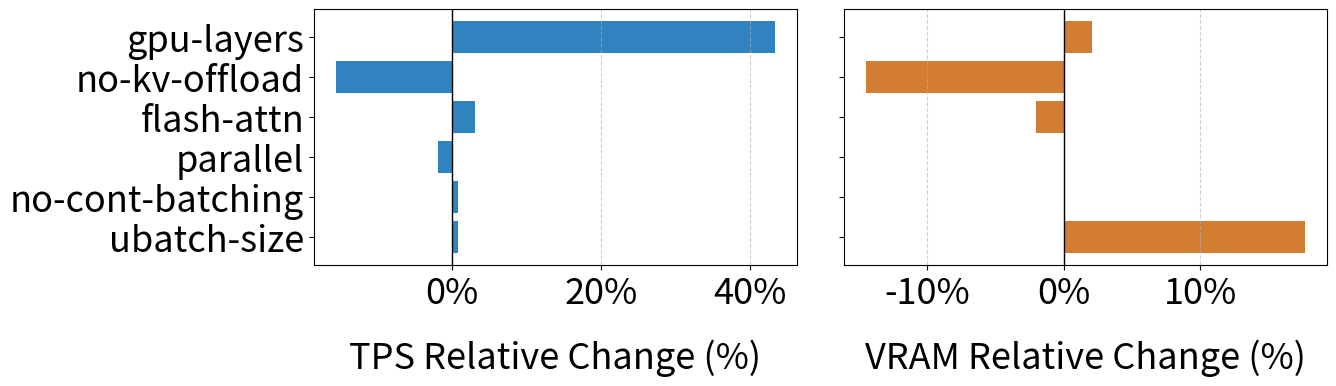

The script that saved this image:
# -*- coding: utf-8 -*-
# NOTE: Execution code is commented out. We use hardcoded results to plot directly.

import numpy as np
import pandas as pd
import matplotlib
matplotlib.use('Agg')  # 必须在 import pyplot 之前设置 防止启动GUI
import matplotlib.pyplot as plt

# -----------------------------
# (A) Hardcoded results (from your printouts)
# -----------------------------
results = [
    {'tps_avg': np.float64(88.14437870898824), 'pps_avg': np.float64(522.3555617388661), 'cpu_avg': np.float64(30.9703125), 'mem_avg': np.float64(687.4296875), 'gpu_avg': np.float64(5024.5), 'config_name': 'default', 'gpu-layers': 32},
    {'tps_avg': np.float64(126.41361214190864), 'pps_avg': np.float64(567.558651548956), 'cpu_avg': np.float64(4.5046875), 'mem_avg': np.float64(586.24609375), 'gpu_avg': np.float64(5127.0), 'config_name': 'gpu-layers', 'gpu-layers': 100},
    # {'tps_avg': np.float64(88.48031115146114), 'pps_avg': np.float64(519.9184829115399), 'cpu_avg': np.float64(31.0484375), 'mem_avg': np.float64(696.68359375), 'gpu_avg': np.float64(5800.5), 'config_name': 'ctx-size', 'gpu-layers': 32, 'ctx-size': 8192},
    {'tps_avg': np.float64(74.44207496229502), 'pps_avg': np.float64(394.0985236728577), 'cpu_avg': np.float64(28.588750000000005), 'mem_avg': np.float64(1300.02109375), 'gpu_avg': np.float64(4293.6), 'config_name': 'no-kv-offload', 'gpu-layers': 32, 'no-kv-offload': True},
    {'tps_avg': np.float64(90.94985879679892), 'pps_avg': np.float64(514.1945860940518), 'cpu_avg': np.float64(28.673437500000002), 'mem_avg': np.float64(550.4921875), 'gpu_avg': np.float64(4921.0), 'config_name': 'flash-attn', 'gpu-layers': 32, 'flash-attn': True},
    {'tps_avg': np.float64(86.5668081551003), 'pps_avg': np.float64(515.2107085986222), 'cpu_avg': np.float64(25.17875), 'mem_avg': np.float64(690.3828125), 'gpu_avg': np.float64(5024.8), 'config_name': 'parallel', 'gpu-layers': 32, 'parallel': 8},
    {'tps_avg': np.float64(88.94260150045325), 'pps_avg': np.float64(516.6719898678776), 'cpu_avg': np.float64(30.771875), 'mem_avg': np.float64(687.91015625), 'gpu_avg': np.float64(5024.5), 'config_name': 'no-cont-batching', 'gpu-layers': 32, 'no-cont-batching': True},
    {'tps_avg': np.float64(88.88475090332543), 'pps_avg': np.float64(519.1062748913856), 'cpu_avg': np.float64(30.3703125), 'mem_avg': np.float64(735.73828125), 'gpu_avg': np.float64(5913.0), 'config_name': 'ubatch-size', 'gpu-layers': 32, 'ubatch-size': 4096},
]

df = pd.DataFrame(results)

required = {"config_name", "tps_avg", "gpu_avg"}
missing = required - set(df.columns)
if missing:
    raise ValueError(f"Missing required fields: {missing}")

base = df.loc[df["config_name"] == "default"].iloc[0]
tps_base = float(base["tps_avg"])
gpu_base = float(base["gpu_avg"])

df["tps_delta_pct"] = (df["tps_avg"].astype(float) - tps_base) / tps_base
df["gpu_delta_pct"] = (df["gpu_avg"].astype(float) - gpu_base) / gpu_base

# Remove default for plotting; sort so that LARGER changes are on TOP (上面大下面小)
plot_tps = (
    df.loc[df["config_name"] != "default", ["config_name", "tps_delta_pct"]]
      .set_index("config_name")
      .sort_values("tps_delta_pct", key=lambda s: s.abs(), ascending=True)
)
plot_gpu = (
    df.loc[df["config_name"] != "default", ["config_name", "gpu_delta_pct"]]
      .set_index("config_name")
      .sort_values("gpu_delta_pct", key=lambda s: s.abs(), ascending=True)
)

# -----------------------------
# (D) Plot tornado charts (two separate PDFs)
# -----------------------------
# 创建1行2列的子图布局
fig, (ax1, ax2) = plt.subplots(1, 2, figsize=(14, 4.5), sharey=True, constrained_layout=True)


# 绘制TPS图 (左侧)
ax1.barh(plot_tps.index, plot_tps["tps_delta_pct"], color="#3083be")
# ax1.set_title("(a) TPS Relative Change (vs. default)", fontsize=22)
ax1.xaxis.set_major_formatter(plt.FuncFormatter(lambda x, _: f"{x*100:.0f}%"))
ax1.axvline(0, linewidth=1, color='k')
ax1.grid(axis="x", linestyle="--", alpha=0.6)
ax1.tick_params(axis="both", labelsize=26)

# 绘制VRAM图 (右侧)
ax2.barh(plot_gpu.index, plot_gpu["gpu_delta_pct"], color="#d27d32")
# ax2.set_title("(b) VRAM Relative Change (vs. default)", fontsize=22)
ax2.xaxis.set_major_formatter(plt.FuncFormatter(lambda x, _: f"{x*100:.0f}%"))
ax2.axvline(0, linewidth=1, color='k')
ax2.grid(axis="x", linestyle="--", alpha=0.6)
ax2.tick_params(axis="both", labelsize=26)

# 仅在左侧子图显示y轴标签（避免重复）
ax1.set_ylabel('')
ax2.set_ylabel('')  # 清空右侧y轴标签

# 设置x轴标签（仅在底部显示）
# 增加底部距离避免标签和x轴刻度重叠
ax1.set_xlabel('TPS Relative Change (%)', fontsize=26, labelpad=20)
ax2.set_xlabel('VRAM Relative Change (%)', fontsize=26, labelpad=20)

# 优化布局
plt.tight_layout(pad=3.0)  # 增加间距避免标签重叠
plt.savefig("tornado_combined.pdf", format="pdf", dpi=300, bbox_inches="tight")
plt.figure(figsize=(8, 2))
plt.close(fig)

# -----------------------------
# (E) Print a sorted summary table
# -----------------------------
def pct(x): return f"{x*100:.2f}%"
summary = (
    df[["config_name", "tps_avg", "gpu_avg", "tps_delta_pct", "gpu_delta_pct"]]
      .loc[df["config_name"] != "default"]
      .sort_values("tps_delta_pct", key=lambda s: s.abs(), ascending=False)
)
print("\n=== Sorted Summary by |TPS change| (largest to smallest) ===")
print(
    summary.assign(
        tps_delta_pct=summary["tps_delta_pct"].map(pct),
        gpu_delta_pct=summary["gpu_delta_pct"].map(pct),
    ).to_string(index=False)
)

print("\nSaved files:")
print(" - tornado_tps.pdf")
print(" - tornado_gpu.pdf")
